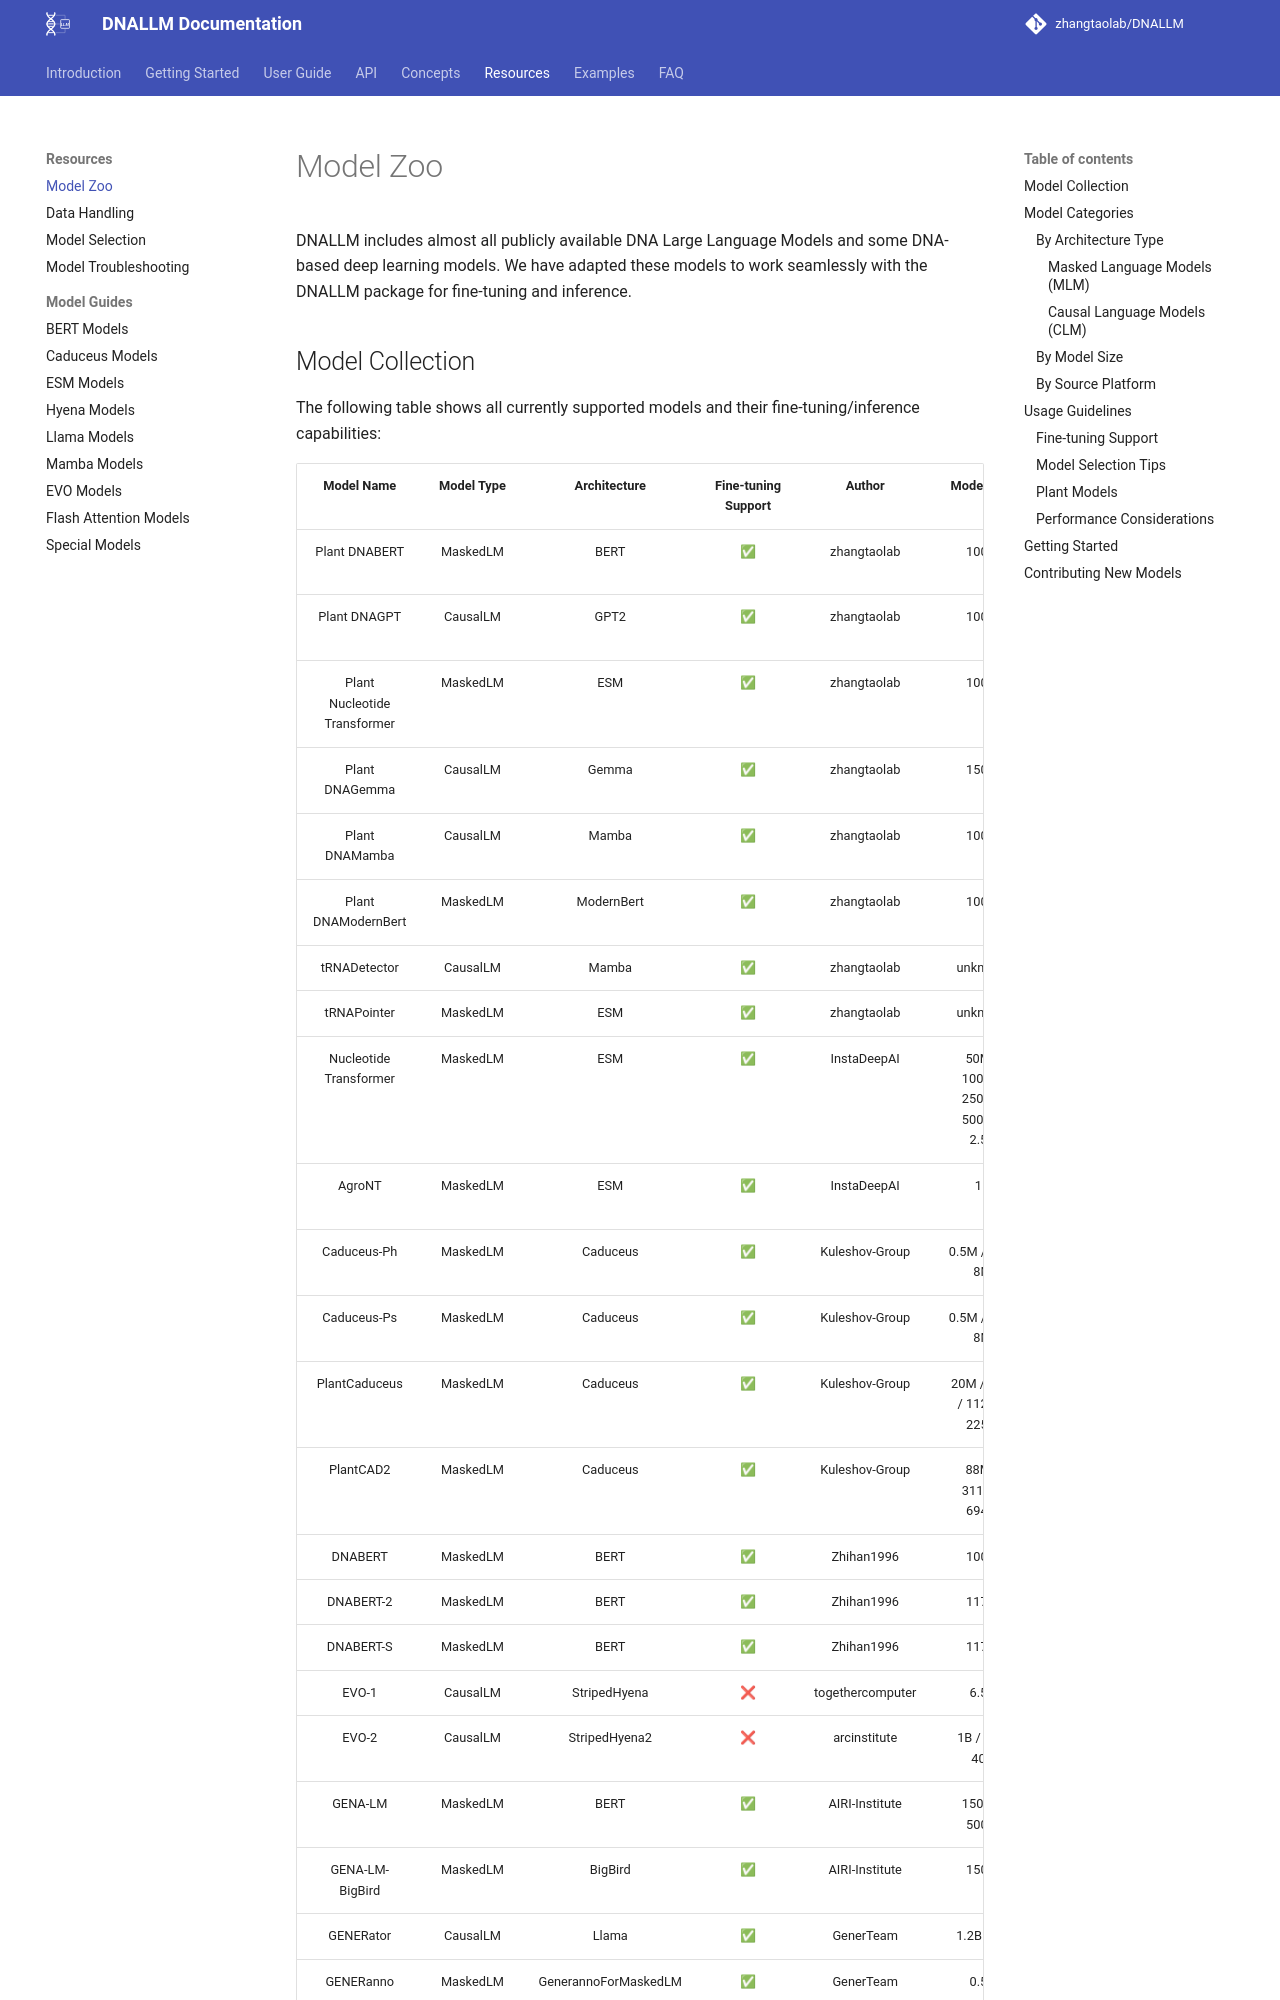

repository: zhangtaolab/DNALLM · page: resources/model_zoo/index.html · generator: mkdocs

# Model Zoo

DNALLM includes almost all publicly available DNA Large Language Models and some DNA-based deep learning models. We have adapted these models to work seamlessly with the DNALLM package for fine-tuning and inference.
